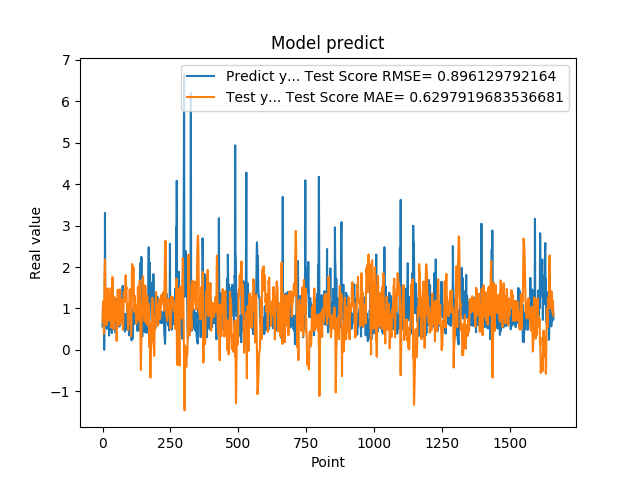

The table this chart was drawn from, first rows:
5.654720067979999154e-01, 6.732694977625001131e-01
7.307389974590000614e-01, 1.018645961437122827e+00
1.074290990829999792e+00, 1.158550645537036683e+00
9.521890282630000035e-01, 1.178556659967421094e+00
9.879170060160000766e-01, 7.214857113521006005e-01
1.011654973029999960e+00, 3.882968589513349222e-01
0.000000000000000000e+00, 4.427314539830221607e-01
7.643579840659999736e-01, 1.719890610207885029e+00
7.788103222849999119e-01, 1.967002769569090370e+00
3.306220054629999794e+00, 2.181555417097842398e+00
1.055441975589999970e+00, 1.477483195704933250e+00
7.543110251430000801e-01, 8.936124609299347377e-01
7.915459871289999283e-01, 6.200838579172958109e-01
1.409499049189999909e+00, 8.149555696909545066e-01
8.875439763070001042e-01, 8.121809636031976920e-01
6.401469707490000660e-01, 6.031832323277269703e-01
5.082880258560000808e-01, 7.058624719483025389e-01
8.640019893649999450e-01, 1.358549064502465153e+00
5.725920200349999822e-01, 1.438424530983818395e+00
8.469420075419999971e-01, 1.485241118690779238e+00
9.181020259860001032e-01, 1.143081447966395547e+00
7.976629734039999420e-01, 1.132910558197827600e+00
9.608020186419998776e-01, 8.196608679378498685e-01
9.555831551549999192e-01, 7.301002352805404660e-01
3.470349907879999862e-01, 7.050914895615076894e-01
9.546210169789999256e-01, 1.244731445894802890e+00
1.293938040730000072e+00, 1.325954957060424988e+00
5.251880288119999962e-01, 1.261377949687172206e+00
4.773890078070000542e-01, 8.509337774631759999e-01
1.275226235389999907e+00, 1.321183302816395733e+00
8.723750114439999814e-01, 1.487975850360392815e+00
8.355640172959999390e-01, 1.074308949577741812e+00
7.321749925609999377e-01, 5.390472910109099791e-01
7.640249729160000225e-01, 9.348285399829039388e-01
4.072830080990000323e-01, 1.044802462771780904e+00
4.752210080619999610e-01, 1.492385312952857479e+00
8.781340122220000488e-01, 1.749326847057487644e+00
7.414129972460000717e-01, 1.756753153731598793e+00
1.258002042770000051e+00, 1.370242441993843263e+00
1.069700956339999953e+00, 7.319063583685261332e-01
7.274609804150000691e-01, 5.627110632527918543e-01
7.892770171170000459e-01, 4.984192930126539745e-01
6.237750053410000550e-01, 8.401790469027267116e-01
6.914690136910000007e-01, 1.233836680513975770e+00
8.557710051540000640e-01, 1.273083119160538068e+00
7.093830108640000187e-01, 1.252499153533465304e+00
1.014547944070000041e+00, 1.133692374324381857e+00
1.115731000900000103e+00, 8.710243017535577170e-01
4.182830154900000208e-01, 7.024255673248750442e-01
1.002280950550000105e+00, 1.014999355803408720e+00
1.218860983849999968e+00, 1.088880974406281954e+00
1.143296003339999922e+00, 1.127078151935978934e+00
6.528189778330000248e-01, 2.137003246774382970e-01
6.746559739110000731e-01, 5.644187378054682513e-01
6.009536385540000802e-01, 1.004877721890355735e+00
6.694570183749999348e-01, 1.439343723498158534e+00
6.538079977039999990e-01, 1.429908256883709372e+00
7.814120054240000224e-01, 1.453957778329853623e+00
1.206303954120000022e+00, 1.290037227838217282e+00
8.469259738919999725e-01, 9.666412022567252293e-01
8.286409974099999687e-01, 6.849231400516565538e-01
... 1,599 more rows
